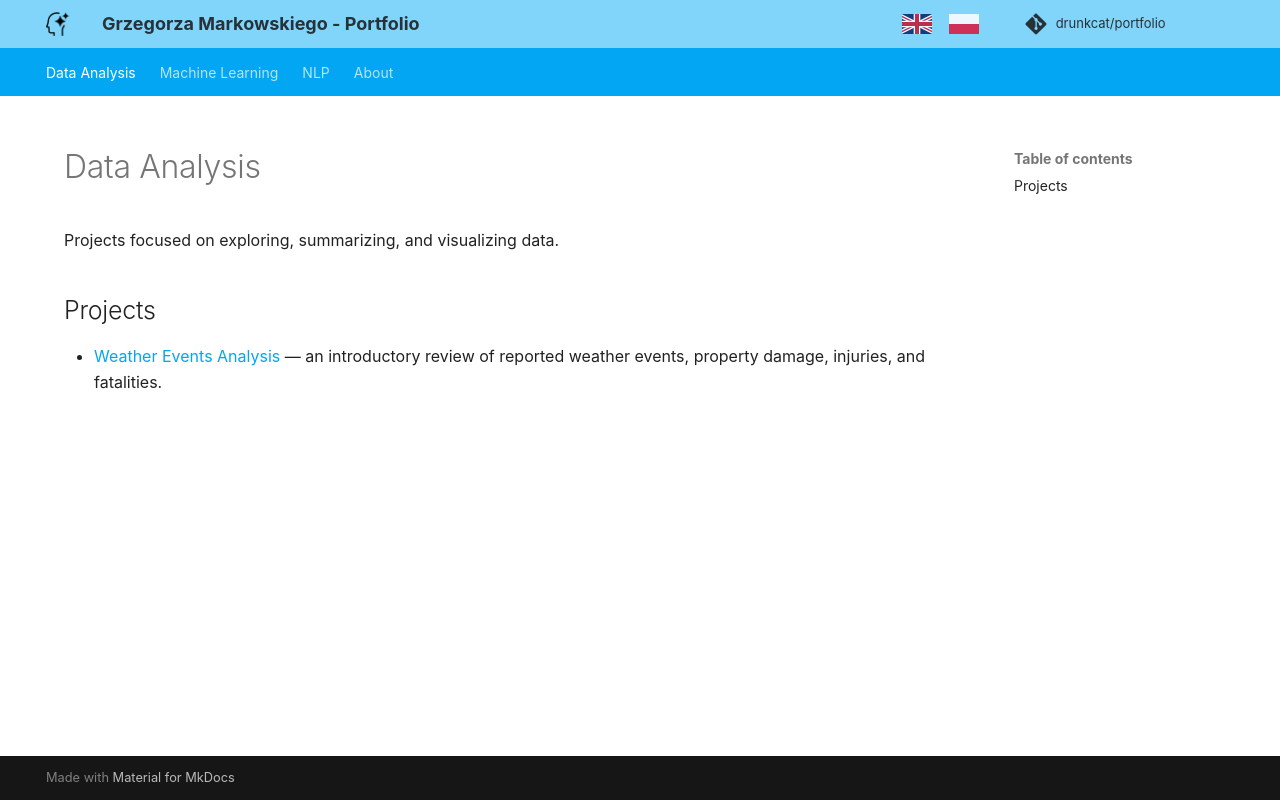

repository: drunkcat/portfolio · page: data-analysis/index.html · generator: mkdocs

# Data Analysis

Projects focused on exploring, summarizing, and visualizing data.

## Projects

- [Weather Events Analysis](projekt_1_analiza_zdarzen_pogodowych/index.md) — an introductory review of reported weather events, property damage, injuries, and fatalities.
